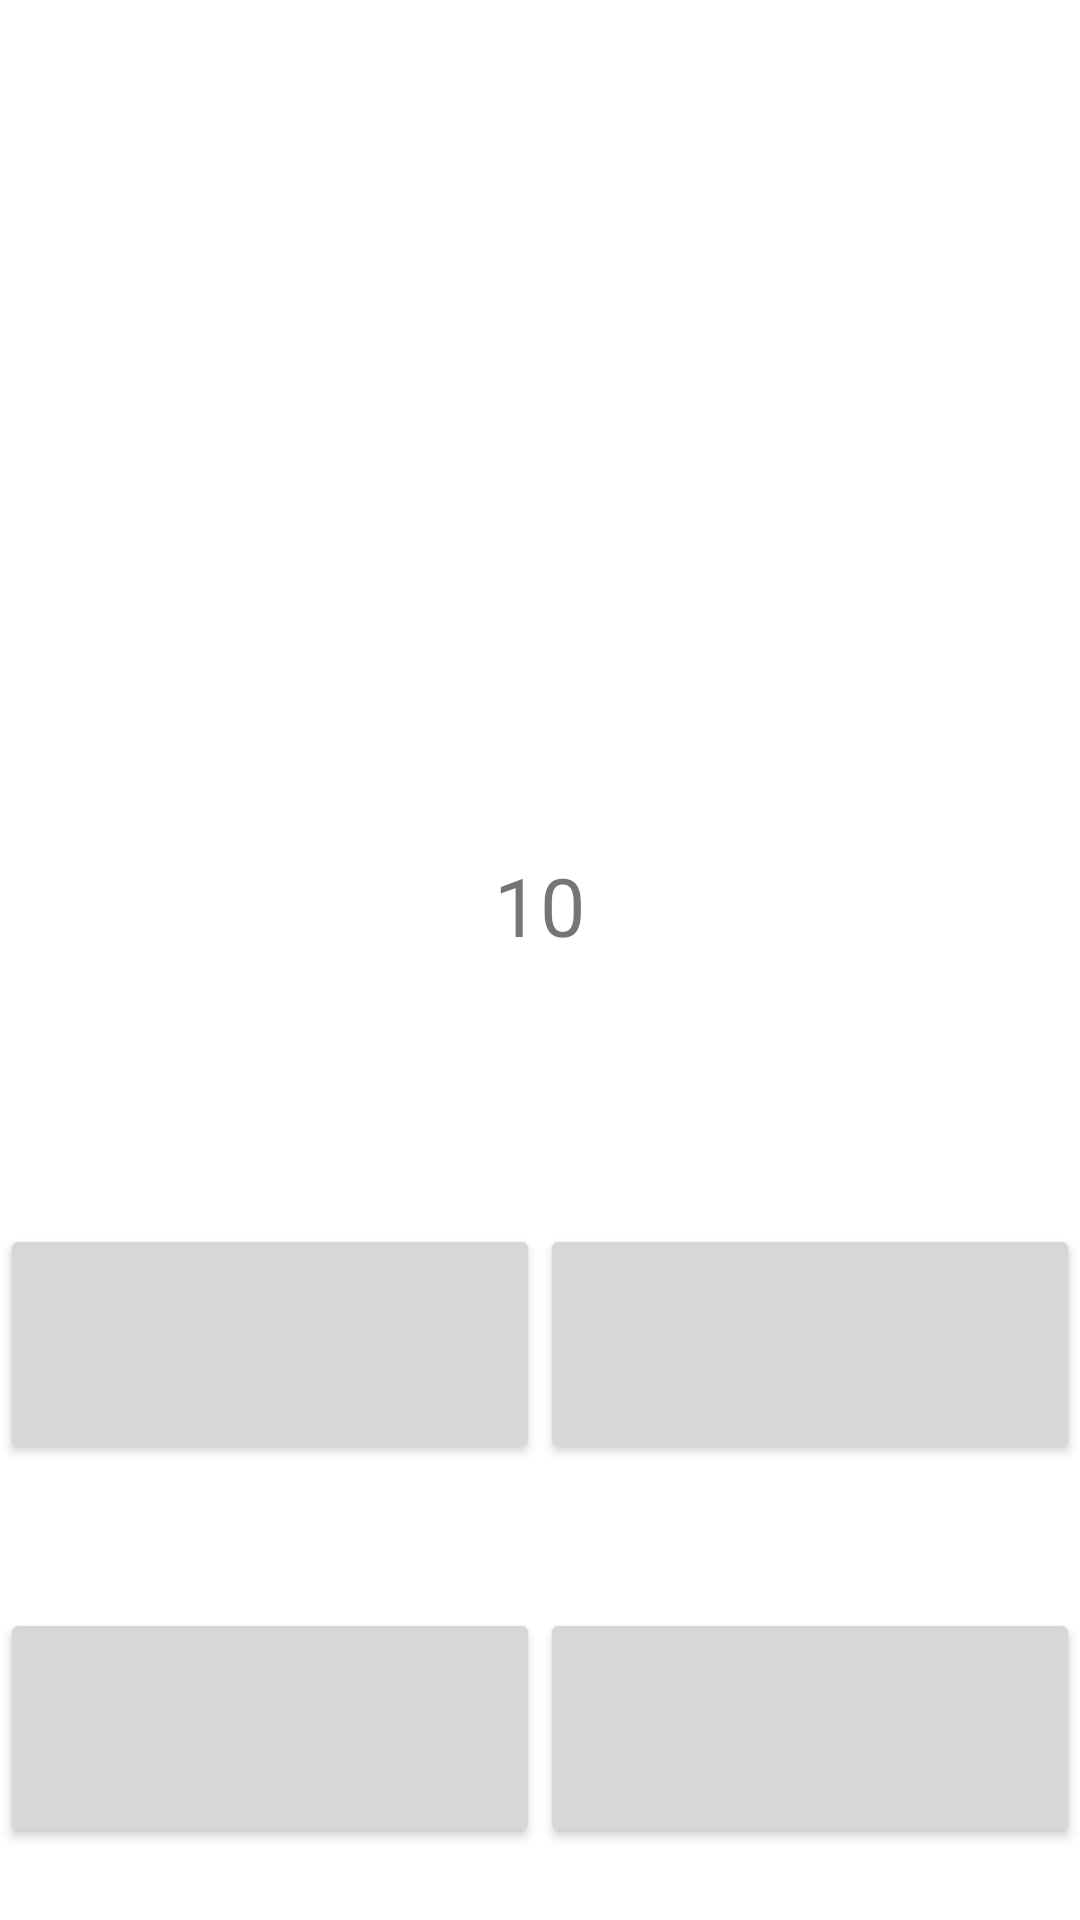

Write the Android layout XML for this screen, with the resource values it uses.
<!-- AndroidManifest.xml: application theme Theme.JLPTCommunity -->
<!-- res/layout/activity_test.xml -->
<?xml version="1.0" encoding="utf-8"?>
<androidx.constraintlayout.widget.ConstraintLayout xmlns:android="http://schemas.android.com/apk/res/android"
    xmlns:app="http://schemas.android.com/apk/res-auto"
    xmlns:tools="http://schemas.android.com/tools"
    android:layout_width="match_parent"
    android:layout_height="match_parent"
    tools:context=".TestActivity">

    <TextView
        android:id="@+id/quiz"
        android:layout_width="wrap_content"
        android:layout_height="wrap_content"
        android:text=""
        android:textSize="25sp"
        app:layout_constraintBottom_toTopOf="@+id/guidelineForQuiz"
        app:layout_constraintEnd_toEndOf="parent"
        app:layout_constraintStart_toStartOf="parent" />


    <TextView
        android:id="@+id/answer"
        android:layout_width="wrap_content"
        android:layout_height="wrap_content"
        android:text=""
        android:textSize="20sp"
        app:layout_constraintEnd_toEndOf="parent"
        app:layout_constraintStart_toStartOf="parent"
        app:layout_constraintTop_toBottomOf="@+id/quiz" />

    <TextView
        android:id="@+id/timerOrScore"
        android:layout_width="wrap_content"
        android:layout_height="wrap_content"
        android:text="10"
        android:textSize="27sp"
        app:layout_constraintBottom_toTopOf="@+id/guidelineForBtn"
        app:layout_constraintEnd_toEndOf="parent"
        app:layout_constraintStart_toStartOf="parent"
        app:layout_constraintTop_toBottomOf="@+id/answer" />

    <Button
        android:id="@+id/quizBtn1"
        android:layout_width="180dp"
        android:layout_height="80dp"
        app:layout_constraintBottom_toTopOf="@+id/guidelineHorizontal"
        app:layout_constraintEnd_toStartOf="@+id/guidelineVertical"
        app:layout_constraintStart_toStartOf="parent"
        app:layout_constraintTop_toTopOf="@+id/guidelineForBtn" />

    <Button
        android:id="@+id/quizBtn2"
        android:layout_width="180dp"
        android:layout_height="80dp"
        app:layout_constraintBottom_toTopOf="@+id/guidelineHorizontal"
        app:layout_constraintEnd_toEndOf="parent"
        app:layout_constraintStart_toStartOf="@+id/guidelineVertical"
        app:layout_constraintTop_toTopOf="@+id/guidelineForBtn" />

    <Button
        android:id="@+id/quizBtn3"
        android:layout_width="180dp"
        android:layout_height="80dp"
        app:layout_constraintBottom_toBottomOf="parent"
        app:layout_constraintEnd_toStartOf="@+id/guidelineVertical"
        app:layout_constraintStart_toStartOf="parent"
        app:layout_constraintTop_toTopOf="@+id/guidelineHorizontal" />

    <Button
        android:id="@+id/quizBtn4"
        android:layout_width="180dp"
        android:layout_height="80dp"
        app:layout_constraintBottom_toBottomOf="parent"
        app:layout_constraintEnd_toEndOf="parent"
        app:layout_constraintStart_toStartOf="@+id/guidelineVertical"
        app:layout_constraintTop_toTopOf="@+id/guidelineHorizontal" />

    <androidx.constraintlayout.widget.Guideline
        android:id="@+id/guidelineForQuiz"
        android:layout_width="wrap_content"
        android:layout_height="wrap_content"
        android:orientation="horizontal"
        app:layout_constraintGuide_percent="0.3" />
    <androidx.constraintlayout.widget.Guideline
        android:id="@+id/guidelineForBtn"
        android:layout_width="wrap_content"
        android:layout_height="wrap_content"
        android:orientation="horizontal"
        app:layout_constraintGuide_percent="0.6" />
    <androidx.constraintlayout.widget.Guideline
        android:id="@+id/guidelineVertical"
        android:layout_width="wrap_content"
        android:layout_height="wrap_content"
        android:orientation="vertical"
        app:layout_constraintGuide_percent="0.5" />
    <androidx.constraintlayout.widget.Guideline
        android:id="@+id/guidelineHorizontal"
        android:layout_width="wrap_content"
        android:layout_height="wrap_content"
        android:orientation="horizontal"
        app:layout_constraintGuide_percent="0.8" />
</androidx.constraintlayout.widget.ConstraintLayout>
<!-- resources referenced by this layout -->
<resources>
  <style name="Theme.JLPTCommunity" parent="Theme.MaterialComponents.DayNight.NoActionBar">
          
          <item name="colorPrimary">@color/purple_500</item>
          <item name="colorPrimaryVariant">@color/purple_700</item>
          <item name="colorOnPrimary">@color/white</item>
          
          <item name="colorSecondary">@color/teal_200</item>
          <item name="colorSecondaryVariant">@color/teal_700</item>
          <item name="colorOnSecondary">@color/black</item>
          
          <item name="android:statusBarColor" tools:targetApi="l">?attr/colorPrimaryVariant</item>
  
          
          
          <item name="android:windowDrawsSystemBarBackgrounds">true</item>
      </style>
  <color name="purple_500">#FF6200EE</color>
  <color name="purple_700">#FF3700B3</color>
  <color name="white">#FFFFFFFF</color>
  <color name="teal_200">#FF03DAC5</color>
  <color name="teal_700">#FF018786</color>
  <color name="black">#FF000000</color>
</resources>
